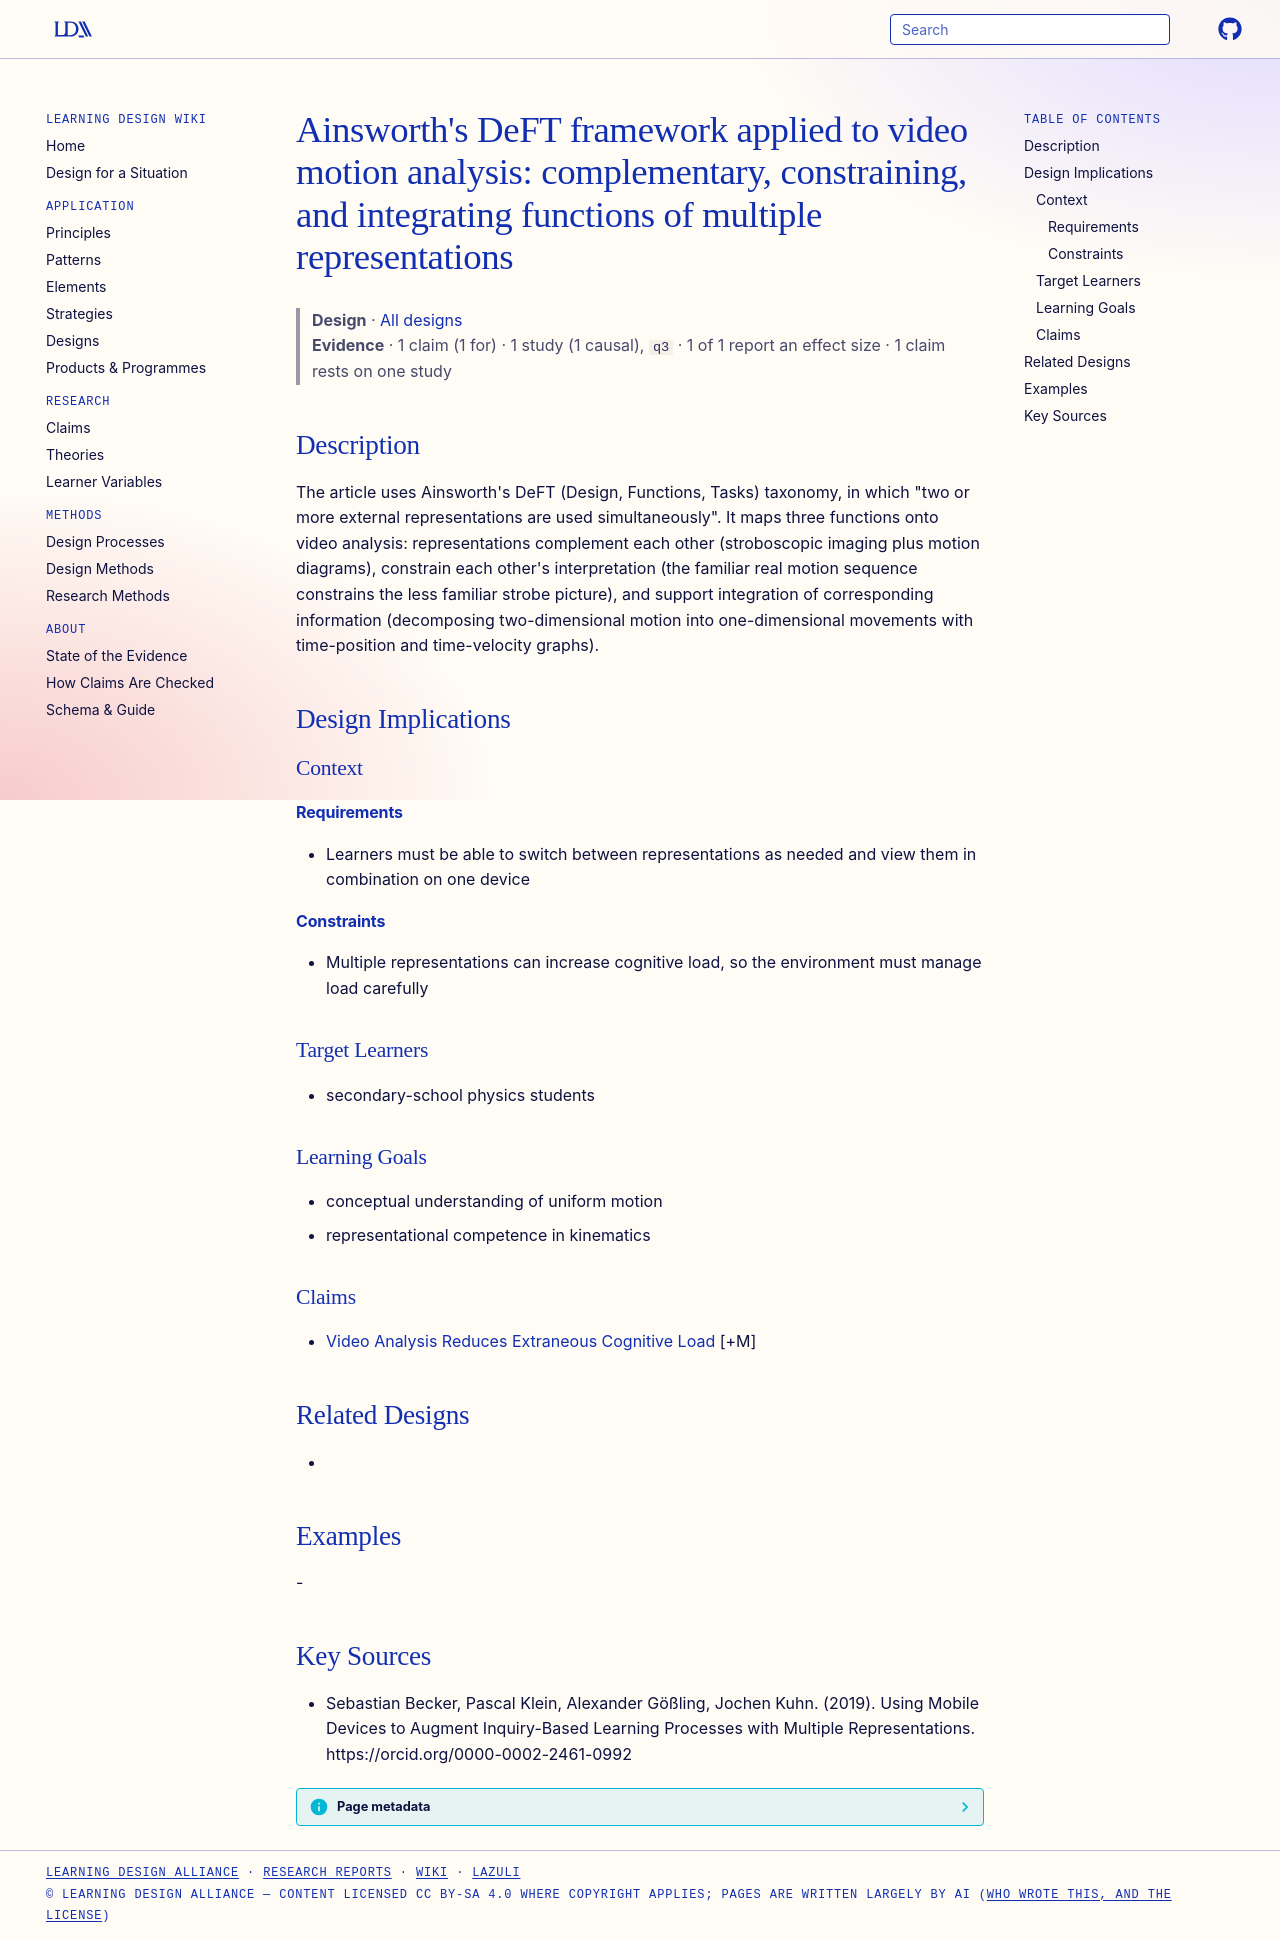

repository: Learning-Design-Alliance/learning-wiki · page: designs/deft-functions-applied-to-video-analysis/index.html · generator: mkdocs

---
type: design
id: deft-functions-applied-to-video-analysis
title: "Ainsworth's DeFT framework applied to video motion analysis: complementary, constraining, and integrating functions of multiple representations"
description: "The article uses Ainsworth's DeFT (Design, Functions, Tasks) taxonomy, in which \"two or more external representations are used simultaneously\"."
status: review
generated:
  by: "process:settle-candidates"
  at: 2026-11-18
sources:
  - id: sebastian-becker-2019
    resource: "https://orcid.org/0000-0002-2461-0992"
    title: "Sebastian Becker, Pascal Klein, Alexander Gößling, Jochen Kuhn. (2019). Using Mobile Devices to Augment Inquiry-Based Learning Processes with Multiple Representations. https://orcid.org/0000-0002-2461-0992"
    author: Sebastian Becker, Pascal Klein, Alexander Gößling, Jochen Kuhn
---

# Ainsworth's DeFT framework applied to video motion analysis: complementary, constraining, and integrating functions of multiple representations

> **Design** · [All designs](index.md)
> **Evidence** · 1 claim (1 for) · 1 study (1 causal), `q3` · 1 of 1 report an effect size · 1 claim rests on one study

## Description
The article uses Ainsworth's DeFT (Design, Functions, Tasks) taxonomy, in which "two or more external representations are used simultaneously". It maps three functions onto video analysis: representations complement each other (stroboscopic imaging plus motion diagrams), constrain each other's interpretation (the familiar real motion sequence constrains the less familiar strobe picture), and support integration of corresponding information (decomposing two-dimensional motion into one-dimensional movements with time-position and time-velocity graphs).

## Design Implications

### Context
#### Requirements
- Learners must be able to switch between representations as needed and view them in combination on one device
#### Constraints
- Multiple representations can increase cognitive load, so the environment must manage load carefully

### Target Learners
- secondary-school physics students

### Learning Goals
- conceptual understanding of uniform motion
- representational competence in kinematics

### Claims
- [Video Analysis Reduces Extraneous Cognitive Load](../claims/video-analysis-reduces-extraneous-cognitive-load.md) [+M]

## Related Designs
- 

## Examples
-

## Key Sources
- Sebastian Becker, Pascal Klein, Alexander Gößling, Jochen Kuhn. (2019). Using Mobile Devices to Augment Inquiry-Based Learning Processes with Multiple Representations. https://orcid.org/0000-0002-2461-0992
